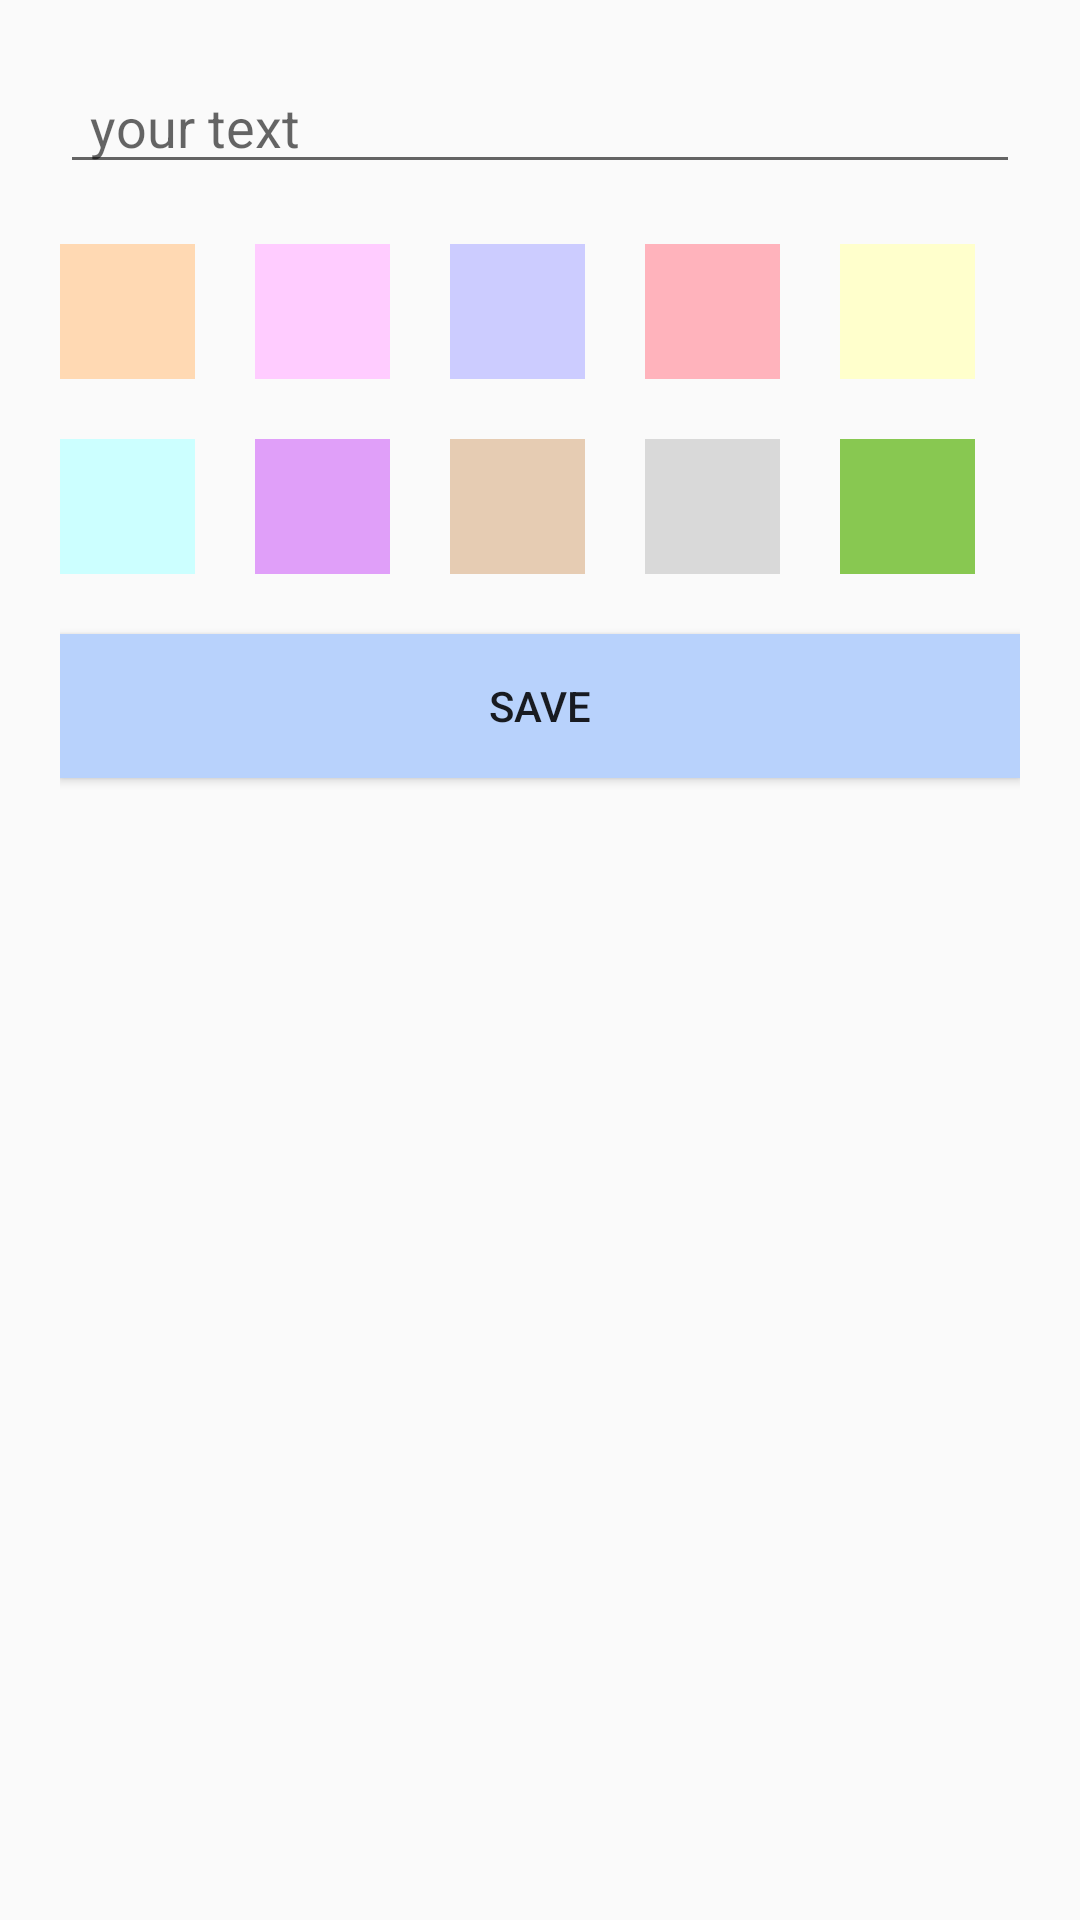

Write the Android layout XML for this screen, with the resource values it uses.
<!-- AndroidManifest.xml: application theme AppTheme -->
<!-- res/layout/activity_add_note.xml -->
<?xml version="1.0" encoding="utf-8"?>
<LinearLayout xmlns:android="http://schemas.android.com/apk/res/android"
    xmlns:app="http://schemas.android.com/apk/res-auto"
    xmlns:tools="http://schemas.android.com/tools"
    android:layout_width="match_parent"
    android:layout_height="match_parent"
    android:padding="20dp"
    android:orientation="vertical"
    tools:context=".AddNote">

    <EditText
        android:layout_width="match_parent"
        android:layout_height="wrap_content"
        android:hint="@string/your_text"
        android:paddingLeft="10dp"
        android:id="@+id/et_text"/>

    <RelativeLayout
        android:layout_width="wrap_content"
        android:layout_height="wrap_content">

        <TextView
            android:layout_width="45dp"
            android:layout_height="45dp"
            android:layout_marginTop="20dp"
            android:id="@+id/number_picker_priority"
            android:background="#ffd9b3"/>
        <TextView
            android:layout_width="45dp"
            android:layout_height="45dp"
            android:layout_marginTop="20dp"
            android:layout_toRightOf="@id/number_picker_priority"
            android:layout_marginLeft="20dp"
            android:id="@+id/number_picker_priority2"
            android:background="#ffccff"/>
        <TextView
            android:layout_width="45dp"
            android:layout_height="45dp"
            android:layout_marginTop="20dp"
            android:layout_toRightOf="@id/number_picker_priority2"
            android:layout_marginLeft="20dp"
            android:id="@+id/number_picker_priority3"
            android:background="#ccccff"/>
        <TextView
            android:layout_width="45dp"
            android:layout_height="45dp"
            android:layout_marginTop="20dp"
            android:layout_toRightOf="@id/number_picker_priority3"
            android:layout_marginLeft="20dp"
            android:id="@+id/number_picker_priority4"
            android:background="#ffb3bc"/>
        <TextView
            android:layout_width="45dp"
            android:layout_height="45dp"
            android:layout_marginTop="20dp"
            android:layout_toRightOf="@id/number_picker_priority4"
            android:layout_marginLeft="20dp"
            android:id="@+id/number_picker_priority5"
            android:background="#ffffcc"/>
        <TextView
            android:layout_width="45dp"
            android:layout_height="45dp"
            android:layout_marginTop="20dp"
            android:layout_toRightOf="@id/number_picker_priority5"
            android:layout_marginLeft="20dp"
            android:id="@+id/number_picker_priority6"
            android:background="#ccffcc"/>

        <TextView
            android:layout_width="45dp"
            android:layout_height="45dp"
            android:layout_marginTop="20dp"
            android:layout_below="@id/number_picker_priority"
            android:id="@+id/number_picker_priority7"
            android:background="#ccffff"/>
        <TextView
            android:layout_width="45dp"
            android:layout_height="45dp"
            android:layout_marginTop="20dp"
            android:layout_toRightOf="@id/number_picker_priority7"
            android:layout_marginLeft="20dp"
            android:layout_below="@id/number_picker_priority2"
            android:id="@+id/number_picker_priority8"
            android:background="#e09ff9"/>
        <TextView
            android:layout_width="45dp"
            android:layout_height="45dp"
            android:layout_marginTop="20dp"
            android:layout_toRightOf="@id/number_picker_priority8"
            android:layout_marginLeft="20dp"
            android:layout_below="@id/number_picker_priority3"
            android:id="@+id/number_picker_priority9"
            android:background="#e6ccb3"/>
        <TextView
            android:layout_width="45dp"
            android:layout_height="45dp"
            android:layout_marginTop="20dp"
            android:layout_toRightOf="@id/number_picker_priority9"
            android:layout_marginLeft="20dp"
            android:layout_below="@id/number_picker_priority4"
            android:id="@+id/number_picker_priority10"
            android:background="#d9d9d9"/>
        <TextView
            android:layout_width="45dp"
            android:layout_height="45dp"
            android:layout_marginTop="20dp"
            android:layout_toRightOf="@id/number_picker_priority10"
            android:layout_marginLeft="20dp"
            android:id="@+id/number_picker_priority11"
            android:layout_below="@id/number_picker_priority5"
            android:background="#88c851"/>
        <TextView
            android:layout_width="45dp"
            android:layout_height="45dp"
            android:layout_marginTop="20dp"
            android:layout_toRightOf="@id/number_picker_priority11"
            android:layout_marginLeft="20dp"
            android:layout_below="@id/number_picker_priority6"
            android:id="@+id/number_picker_priority12"
            android:background="#ff3c1a"/>


    </RelativeLayout>

    <Button
        android:layout_width="match_parent"
        android:layout_height="wrap_content"
        android:layout_marginTop="20dp"
        android:background="#b8d2fc"
        android:id="@+id/btn_save"
        android:text="@string/save"/>
    <TextView
        android:layout_width="0dp"
        android:layout_height="0dp"
        android:id="@+id/tv_date"/>

</LinearLayout>
<!-- resources referenced by this layout -->
<resources>
  <string name="save">SAVE</string>
  <string name="your_text">your text</string>
  <style name="AppTheme" parent="Theme.AppCompat.Light.DarkActionBar">
          
          <item name="colorPrimary">#b8d2fc</item>
          <item name="colorPrimaryDark">#93bbfa</item>
          <item name="colorAccent">@color/colorAccent</item>
      </style>
  <!-- not gathered from this repository: default colours our renderer supplied (Android Studio template values) -->
  <color name="colorAccent">#FF03DAC5</color>
</resources>
